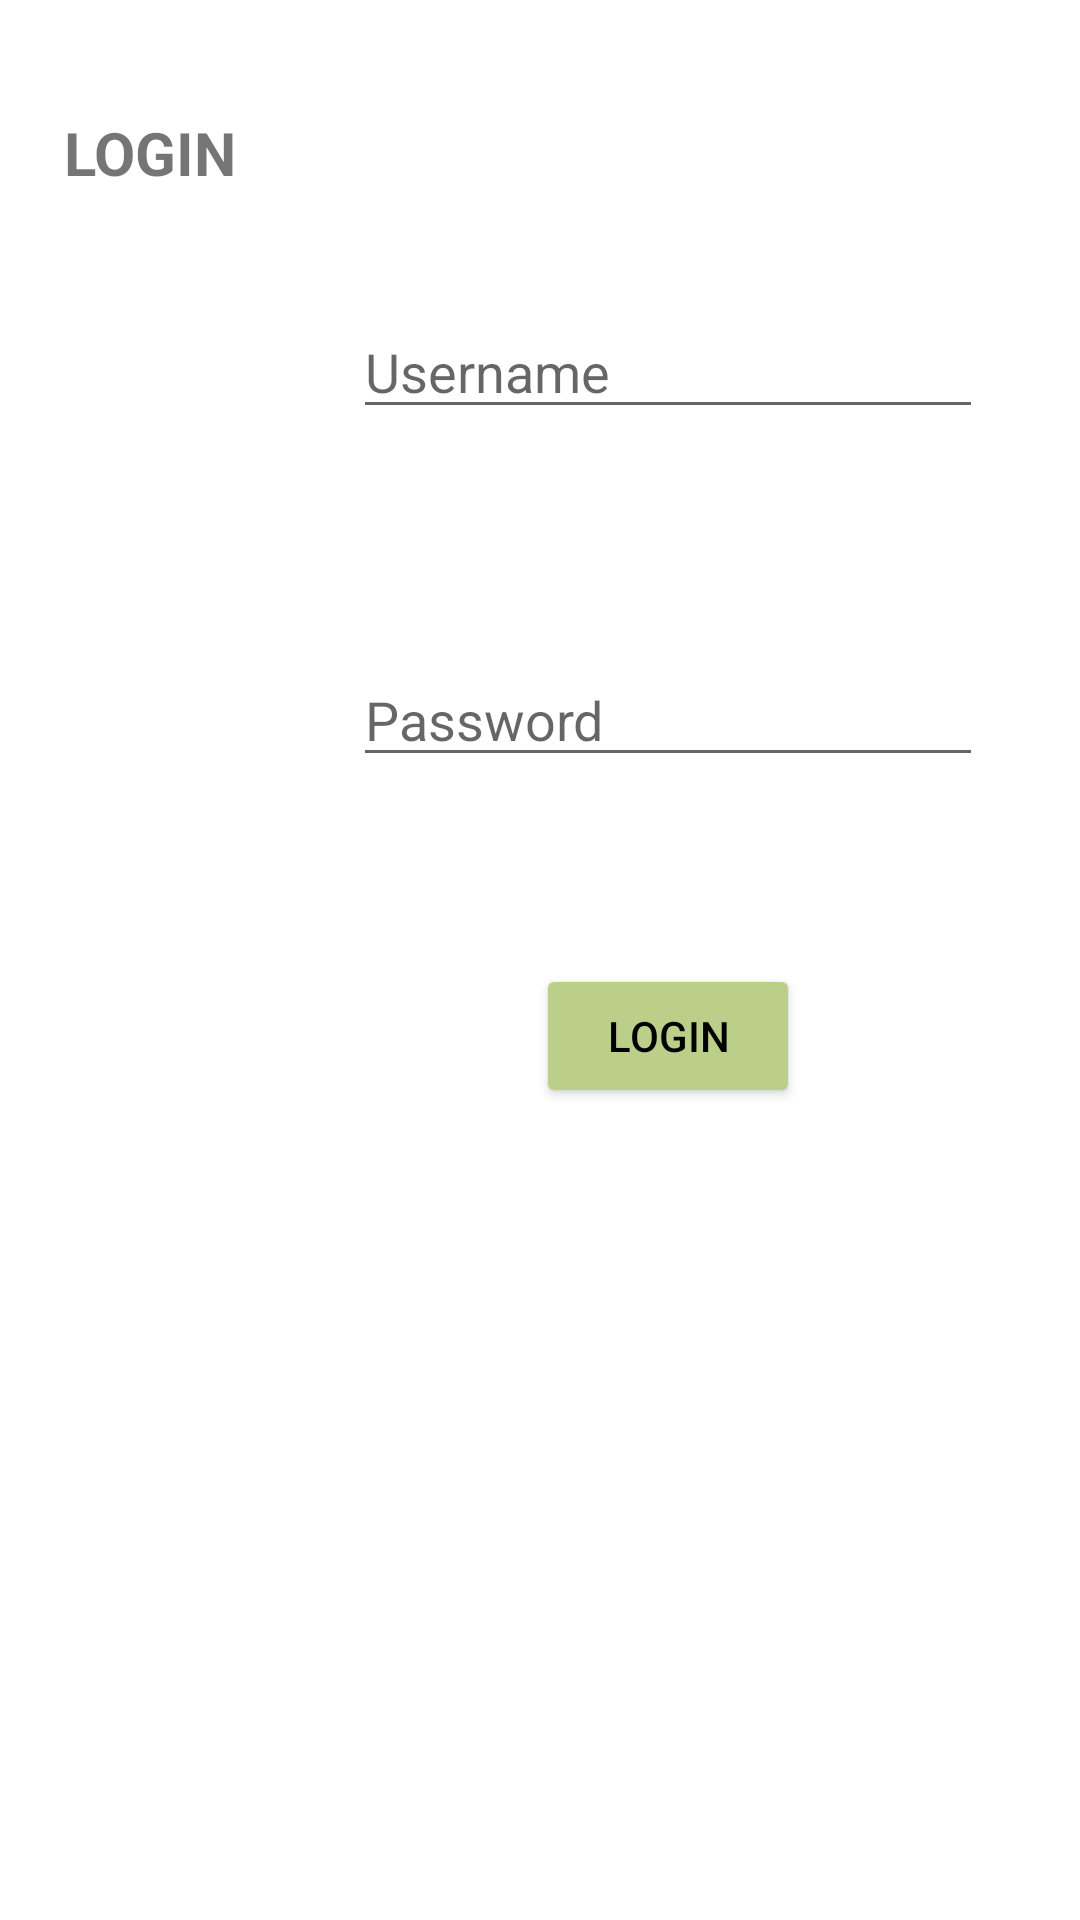

Write the Android layout XML for this screen, with the resource values it uses.
<!-- AndroidManifest.xml: application theme Theme.UserAuthenticationPractise -->
<!-- res/layout/activity_display_login.xml -->
<?xml version="1.0" encoding="utf-8"?>
<androidx.constraintlayout.widget.ConstraintLayout
    xmlns:android="http://schemas.android.com/apk/res/android"
    xmlns:tools="http://schemas.android.com/tools"
    xmlns:app="http://schemas.android.com/apk/res-auto"
    android:layout_width="match_parent"
    android:layout_height="match_parent"
    tools:context=".DisplayLoginActivity">

  <androidx.constraintlayout.widget.Guideline
      android:id="@+id/guideline2"
      android:layout_width="wrap_content"
      android:layout_height="wrap_content"
      android:orientation="vertical"
      app:layout_constraintGuide_begin="100dp" />

  <TextView
      android:id="@+id/displayLogin"
      android:layout_width="wrap_content"
      android:layout_height="wrap_content"
      android:text="Login"
      android:textAllCaps="true"
      android:textSize="20sp"
      android:textStyle="bold"
      app:layout_constraintBottom_toTopOf="@+id/checkUsername"
      app:layout_constraintEnd_toStartOf="@+id/guideline2"
      app:layout_constraintStart_toStartOf="parent"
      app:layout_constraintTop_toTopOf="parent" />

  <EditText
      android:id="@+id/checkUsername"
      android:layout_width="wrap_content"
      android:layout_height="wrap_content"
      android:ems="10"
      android:hint="Username"
      android:inputType="textPersonName"
      app:layout_constraintBottom_toBottomOf="parent"
      app:layout_constraintEnd_toEndOf="parent"
      app:layout_constraintHorizontal_bias="0.356"
      app:layout_constraintStart_toStartOf="@+id/guideline2"
      app:layout_constraintTop_toTopOf="parent"
      app:layout_constraintVertical_bias="0.17" />

  <EditText
      android:id="@+id/checkPassword"
      android:layout_width="wrap_content"
      android:layout_height="wrap_content"
      android:ems="10"
      android:hint="Password"
      android:inputType="textPassword"
      app:layout_constraintBottom_toBottomOf="parent"
      app:layout_constraintEnd_toEndOf="parent"
      app:layout_constraintHorizontal_bias="0.356"
      app:layout_constraintStart_toStartOf="@+id/guideline2"
      app:layout_constraintTop_toBottomOf="@+id/checkUsername"
      app:layout_constraintVertical_bias="0.164" />

  <Button
      android:id="@+id/loginBtn"
      android:layout_width="wrap_content"
      android:layout_height="wrap_content"
      android:backgroundTint="#bbcf88"
      android:onClick="sendToHomePage"
      android:text="Login"
      android:textColor="@color/black"
      app:layout_constraintBottom_toBottomOf="parent"
      app:layout_constraintEnd_toEndOf="@+id/checkPassword"
      app:layout_constraintStart_toStartOf="@+id/checkPassword"
      app:layout_constraintTop_toBottomOf="@+id/checkPassword"
      app:layout_constraintVertical_bias="0.187" />

  </androidx.constraintlayout.widget.ConstraintLayout>
<!-- resources referenced by this layout -->
<resources>
  <style name="Theme.UserAuthenticationPractise" parent="Theme.MaterialComponents.DayNight.DarkActionBar">
          
          <item name="colorPrimary">@color/purple_500</item>
          <item name="colorPrimaryVariant">@color/purple_700</item>
          <item name="colorOnPrimary">@color/white</item>
          
          <item name="colorSecondary">@color/teal_200</item>
          <item name="colorSecondaryVariant">@color/teal_700</item>
          <item name="colorOnSecondary">@color/black</item>
          
          <item name="android:statusBarColor" tools:targetApi="l">?attr/colorPrimaryVariant</item>
          
      </style>
  <!-- not gathered from this repository: default colours our renderer supplied (Android Studio template values) -->
  <color name="purple_500">#FF6200EE</color>
  <color name="purple_700">#FF3700B3</color>
  <color name="teal_200">#FF03DAC5</color>
  <color name="teal_700">#FF018786</color>
  <color name="black">#FF000000</color>
  <color name="white">#FFFFFFFF</color>
</resources>
